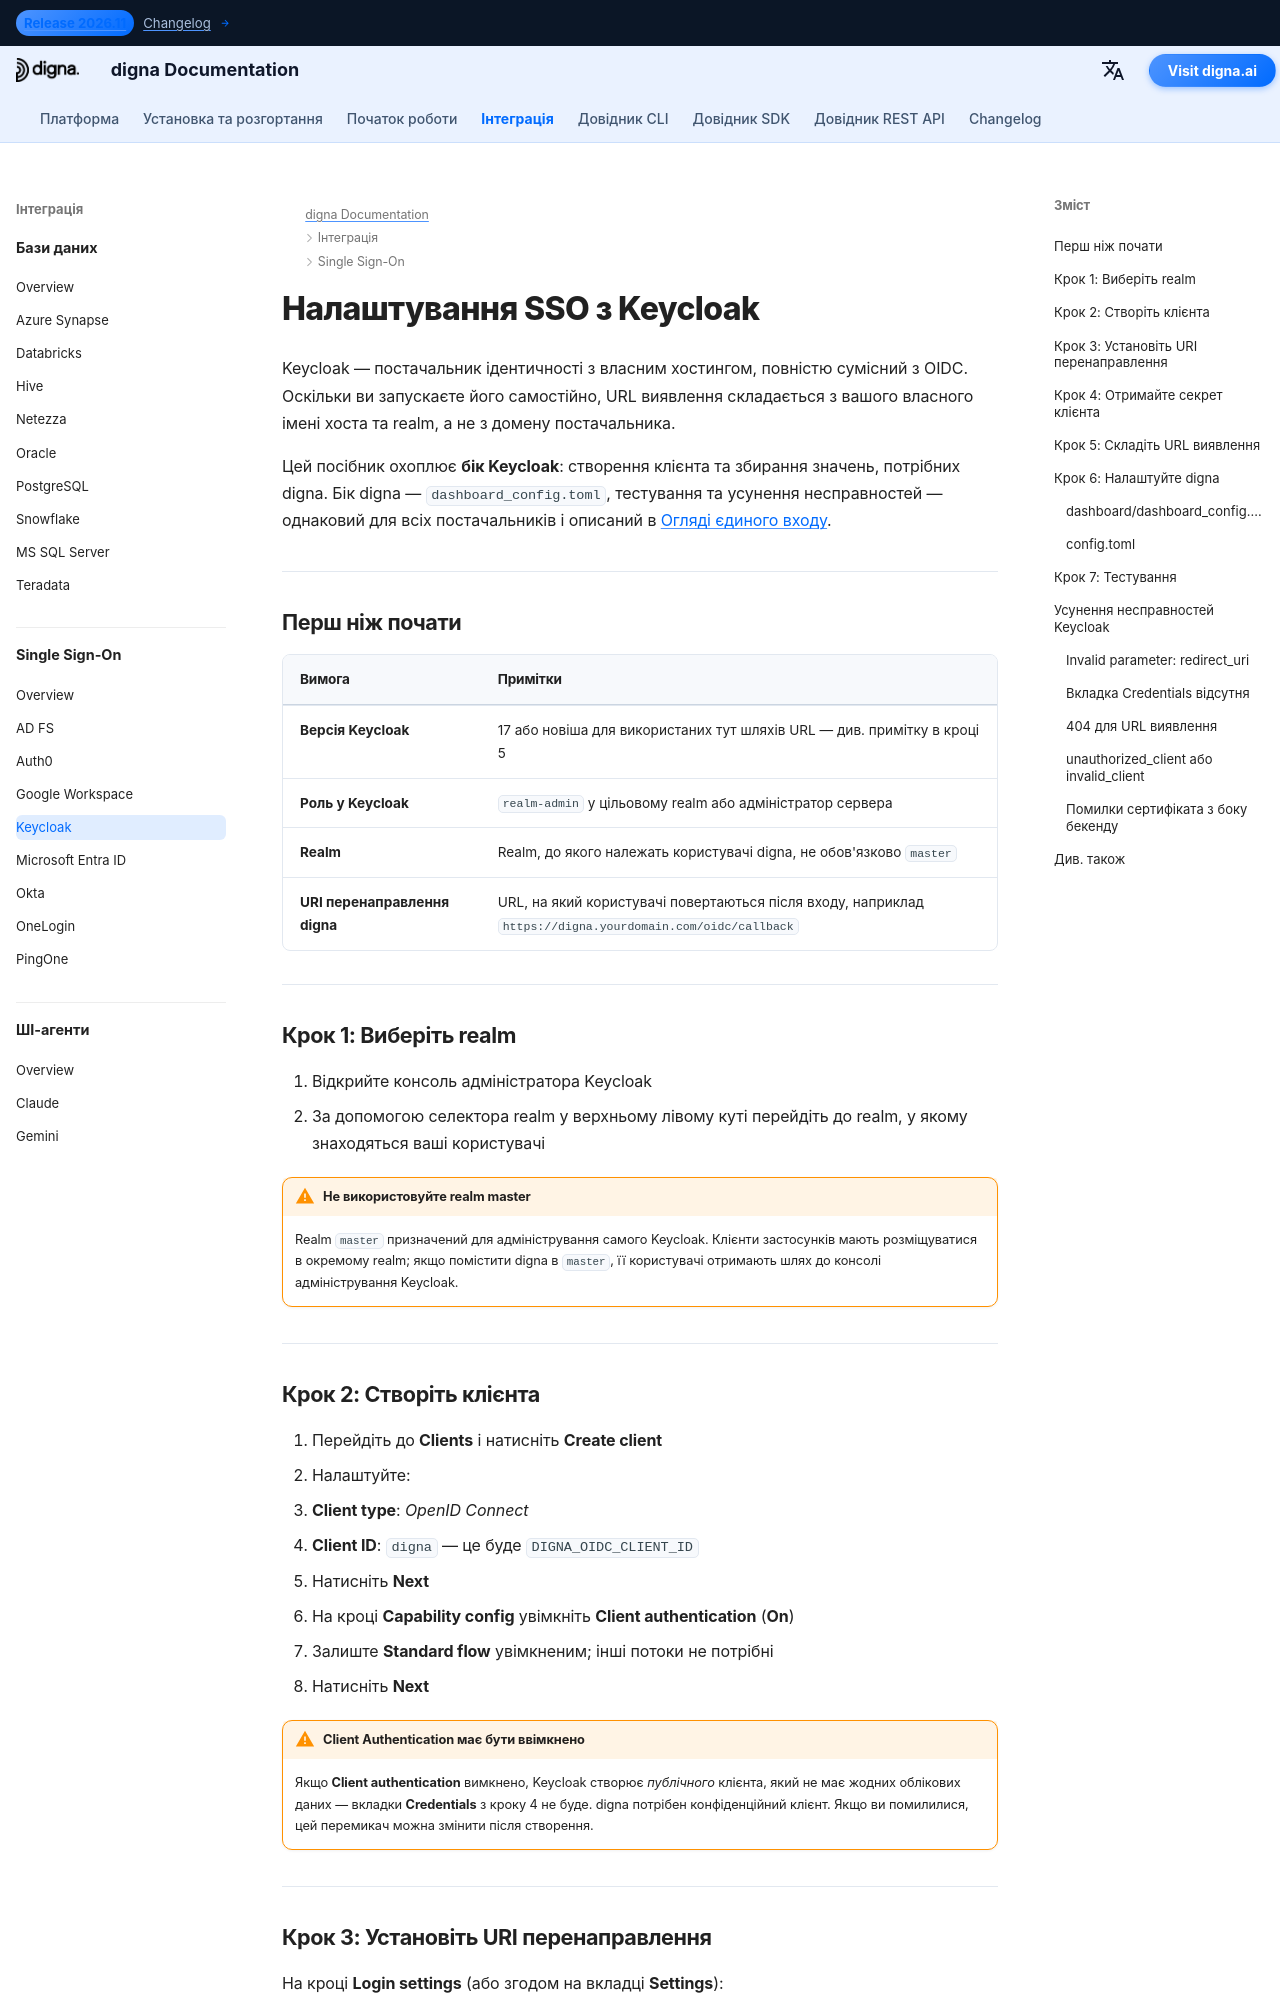

repository: dignaai/digna-docs · page: uk/sso/keycloak_sso_guide/index.html · generator: mkdocs

---
title: SSO з Keycloak – інтеграція єдиного входу | Документація digna
description: Налаштуйте єдиний вхід для digna з Keycloak за допомогою OpenID Connect — налаштування realm і клієнта, автентифікація клієнта, дійсні URI перенаправлення, секрет клієнта та відповідна конфігурація digna.
image: /assets/logo_square.png
keywords: digna sso, keycloak sso, keycloak oidc, realm, конфіденційний клієнт, openid connect, постачальник ідентичності з власним хостингом
---

# Налаштування SSO з Keycloak

Keycloak — постачальник ідентичності з власним хостингом, повністю сумісний з OIDC. Оскільки ви запускаєте його самостійно, URL виявлення складається з вашого власного імені хоста та realm, а не з домену постачальника.

Цей посібник охоплює **бік Keycloak**: створення клієнта та збирання значень, потрібних digna. Бік digna — `dashboard_config.toml`, тестування та усунення несправностей — однаковий для всіх постачальників і описаний в [Огляді єдиного входу](overview.md).

---

## Перш ніж почати

| Вимога | Примітки |
|---|---|
| **Версія Keycloak** | 17 або новіша для використаних тут шляхів URL — див. примітку в кроці 5 |
| **Роль у Keycloak** | `realm-admin` у цільовому realm або адміністратор сервера |
| **Realm** | Realm, до якого належать користувачі digna, не обов'язково `master` |
| **URI перенаправлення digna** | URL, на який користувачі повертаються після входу, наприклад `https://digna.yourdomain.com/oidc/callback` |

---

## Крок 1: Виберіть realm

1. Відкрийте консоль адміністратора Keycloak
2. За допомогою селектора realm у верхньому лівому куті перейдіть до realm, у якому знаходяться ваші користувачі

!!! warning "Не використовуйте realm master"

    Realm `master` призначений для адміністрування самого Keycloak. Клієнти застосунків мають розміщуватися в окремому realm; якщо помістити digna в `master`, її користувачі отримають шлях до консолі адміністрування Keycloak.

---
